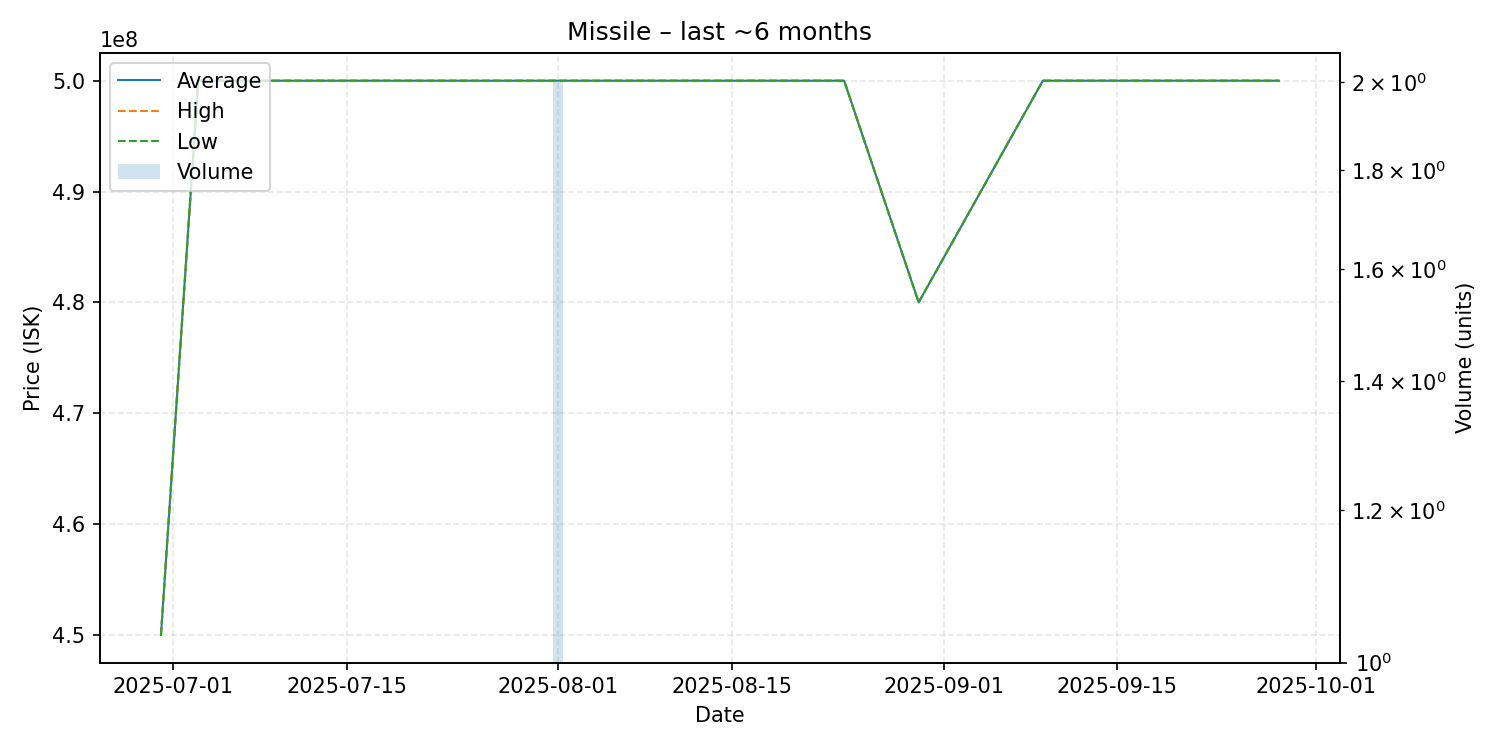

The table this chart was drawn from, first rows:
date, average, highest, lowest, order_count, volume
2025-06-30, 450000000, 450000000, 450000000, 1, 1
2025-07-03, 500000000, 500000000, 500000000, 1, 1
2025-07-11, 500000000, 500000000, 500000000, 1, 1
2025-07-12, 500000000, 500000000, 500000000, 1, 1
2025-07-15, 500000000, 500000000, 500000000, 1, 1
2025-07-20, 500000000, 500000000, 500000000, 1, 1
2025-08-01, 500000000, 500000000, 500000000, 2, 2
2025-08-24, 500000000, 500000000, 500000000, 1, 1
2025-08-30, 480000000, 480000000, 480000000, 1, 1
2025-09-09, 500000000, 500000000, 500000000, 1, 1
2025-09-25, 500000000, 500000000, 500000000, 1, 1
2025-09-28, 500000000, 500000000, 500000000, 1, 1
